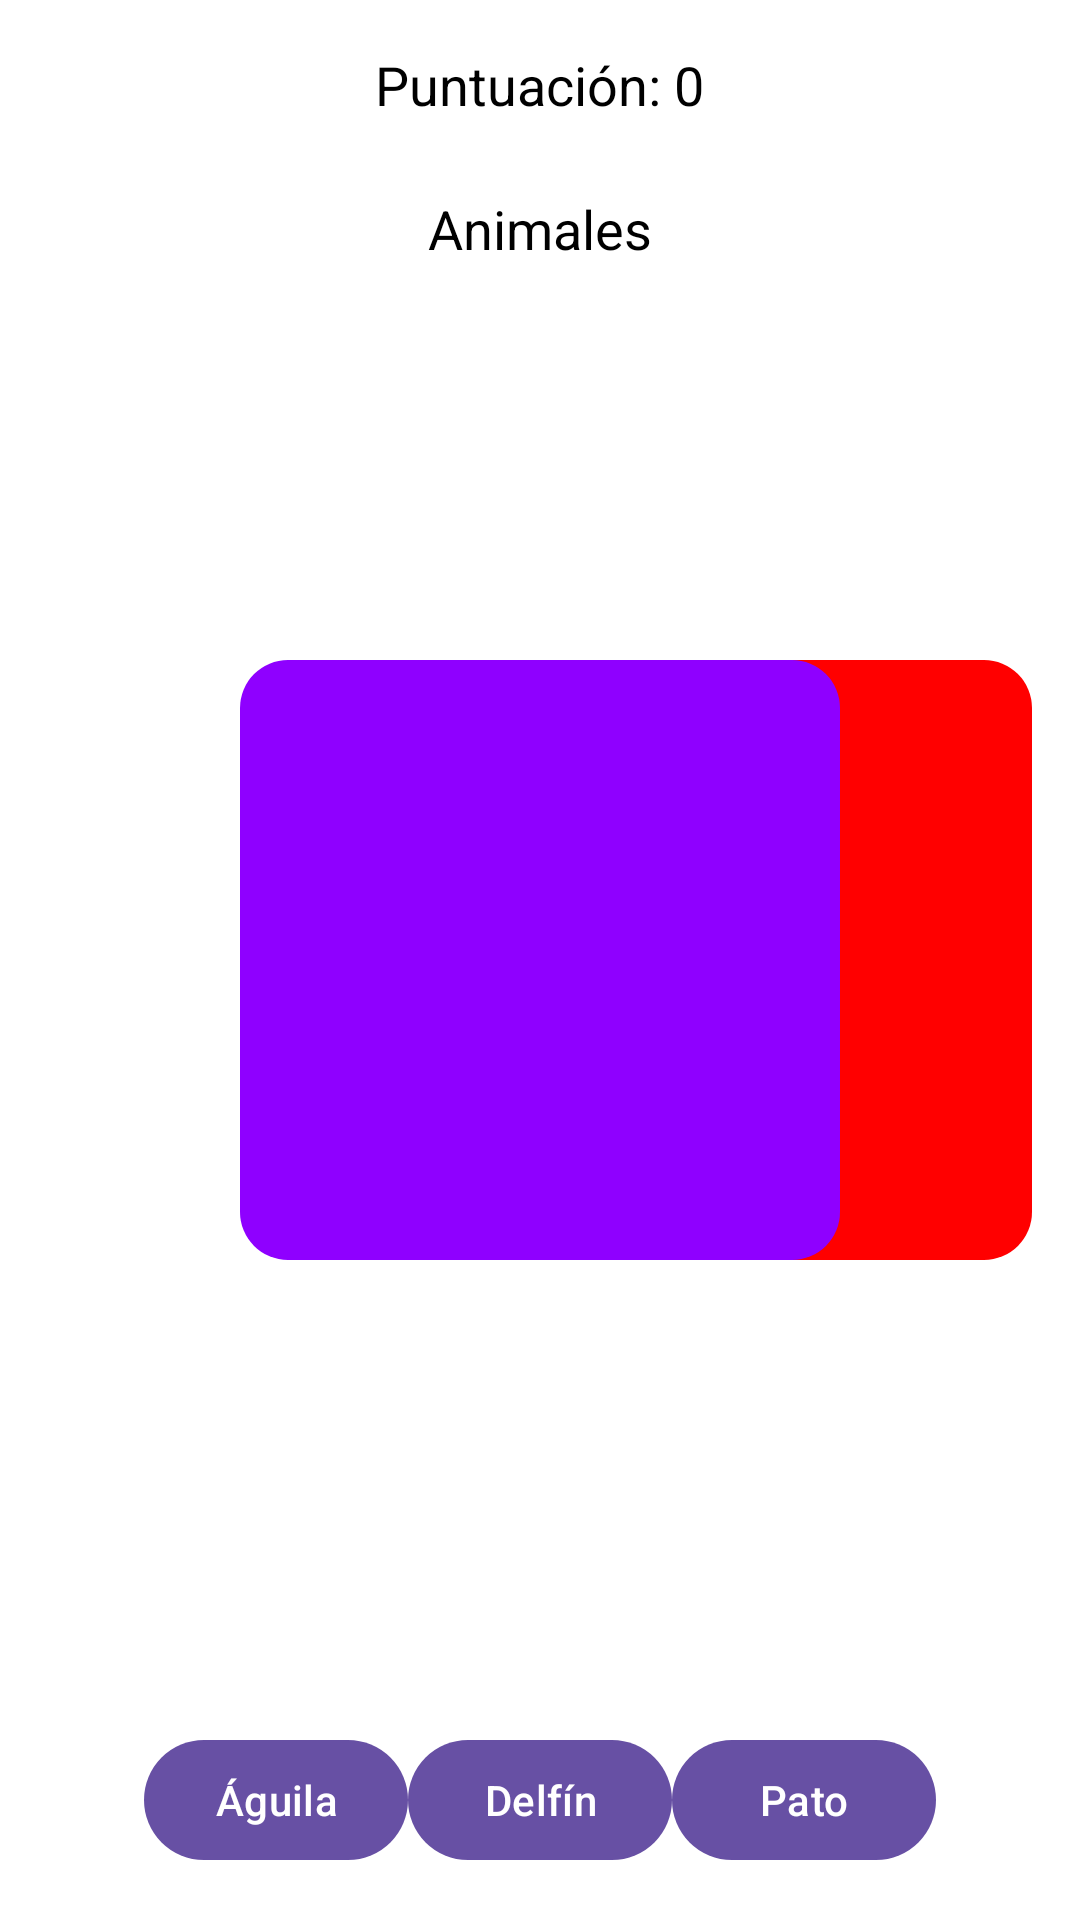

Reconstruct the res/layout file that produces this screen, plus the resources it refers to.
<!-- AndroidManifest.xml: application theme Theme.VennDiagramGame -->
<!-- res/layout/activity_main.xml -->
<FrameLayout
    xmlns:android="http://schemas.android.com/apk/res/android"
    android:layout_width="match_parent"
    android:layout_height="match_parent"
    android:background="@android:color/white">

    
    <RelativeLayout
        android:layout_width="match_parent"
        android:layout_height="match_parent"
        android:padding="16dp">

        
        <View
            android:id="@+id/circle1"
            android:layout_width="200dp"
            android:layout_height="200dp"
            android:layout_centerVertical="true"
            android:layout_alignParentStart="true"
            android:background="@drawable/circle_blue" />

        
        <View
            android:id="@+id/circle2"
            android:layout_width="200dp"
            android:layout_height="200dp"
            android:layout_centerVertical="true"
            android:layout_alignParentEnd="true"
            android:background="@drawable/circle_red" />

        
        <View
            android:id="@+id/intersection"
            android:layout_width="200dp"
            android:layout_height="200dp"
            android:layout_centerInParent="true"
            android:background="@drawable/circle_purple">


        </View>
    </RelativeLayout>

    
    <LinearLayout
        android:id="@+id/elementsContainer"
        android:layout_width="match_parent"
        android:layout_height="wrap_content"
        android:layout_gravity="bottom"
        android:orientation="horizontal"
        android:gravity="center"
        android:padding="16dp">

        <com.google.android.material.button.MaterialButton
            android:id="@+id/element1"
            android:layout_width="wrap_content"
            android:layout_height="wrap_content"
            android:text="Águila"
            android:padding="8dp" />

        <com.google.android.material.button.MaterialButton
            android:id="@+id/element2"
            android:layout_width="wrap_content"
            android:layout_height="wrap_content"
            android:text="Delfín"
            android:padding="8dp"
             />

        <com.google.android.material.button.MaterialButton
            android:id="@+id/element3"
            android:layout_width="wrap_content"
            android:layout_height="wrap_content"
            android:text="Pato"
            android:padding="8dp"/>
    </LinearLayout>

    
    <TextView
        android:id="@+id/scoreView"
        android:layout_width="wrap_content"
        android:layout_height="wrap_content"
        android:layout_gravity="top|center"
        android:text="Puntuación: 0"
        android:textSize="18sp"
        android:textColor="@android:color/black"
        android:padding="16dp" />

    <TextView
        android:id="@+id/question"
        android:layout_width="wrap_content"
        android:layout_height="wrap_content"
        android:layout_gravity="top|center"
        android:text="Animales"
        android:textSize="18sp"
        android:textColor="@android:color/black"
        android:padding="64dp" />
</FrameLayout>
<!-- resources referenced by this layout -->
<resources>
  <!-- drawable circle_purple (drawable) -->
  <shape xmlns:android="http://schemas.android.com/apk/res/android">
      <solid android:color="#8F00FF" />
      <corners android:radius="16dp" />
  </shape>
  <!-- drawable circle_red (drawable) -->
  <shape xmlns:android="http://schemas.android.com/apk/res/android">
      <solid android:color="#FF0000" />
      <corners android:radius="16dp" />
  </shape>
  <style name="Theme.VennDiagramGame" parent="Base.Theme.VennDiagramGame" />
  <style name="Base.Theme.VennDiagramGame" parent="Theme.Material3.DayNight.NoActionBar">
          
          
      </style>
</resources>
